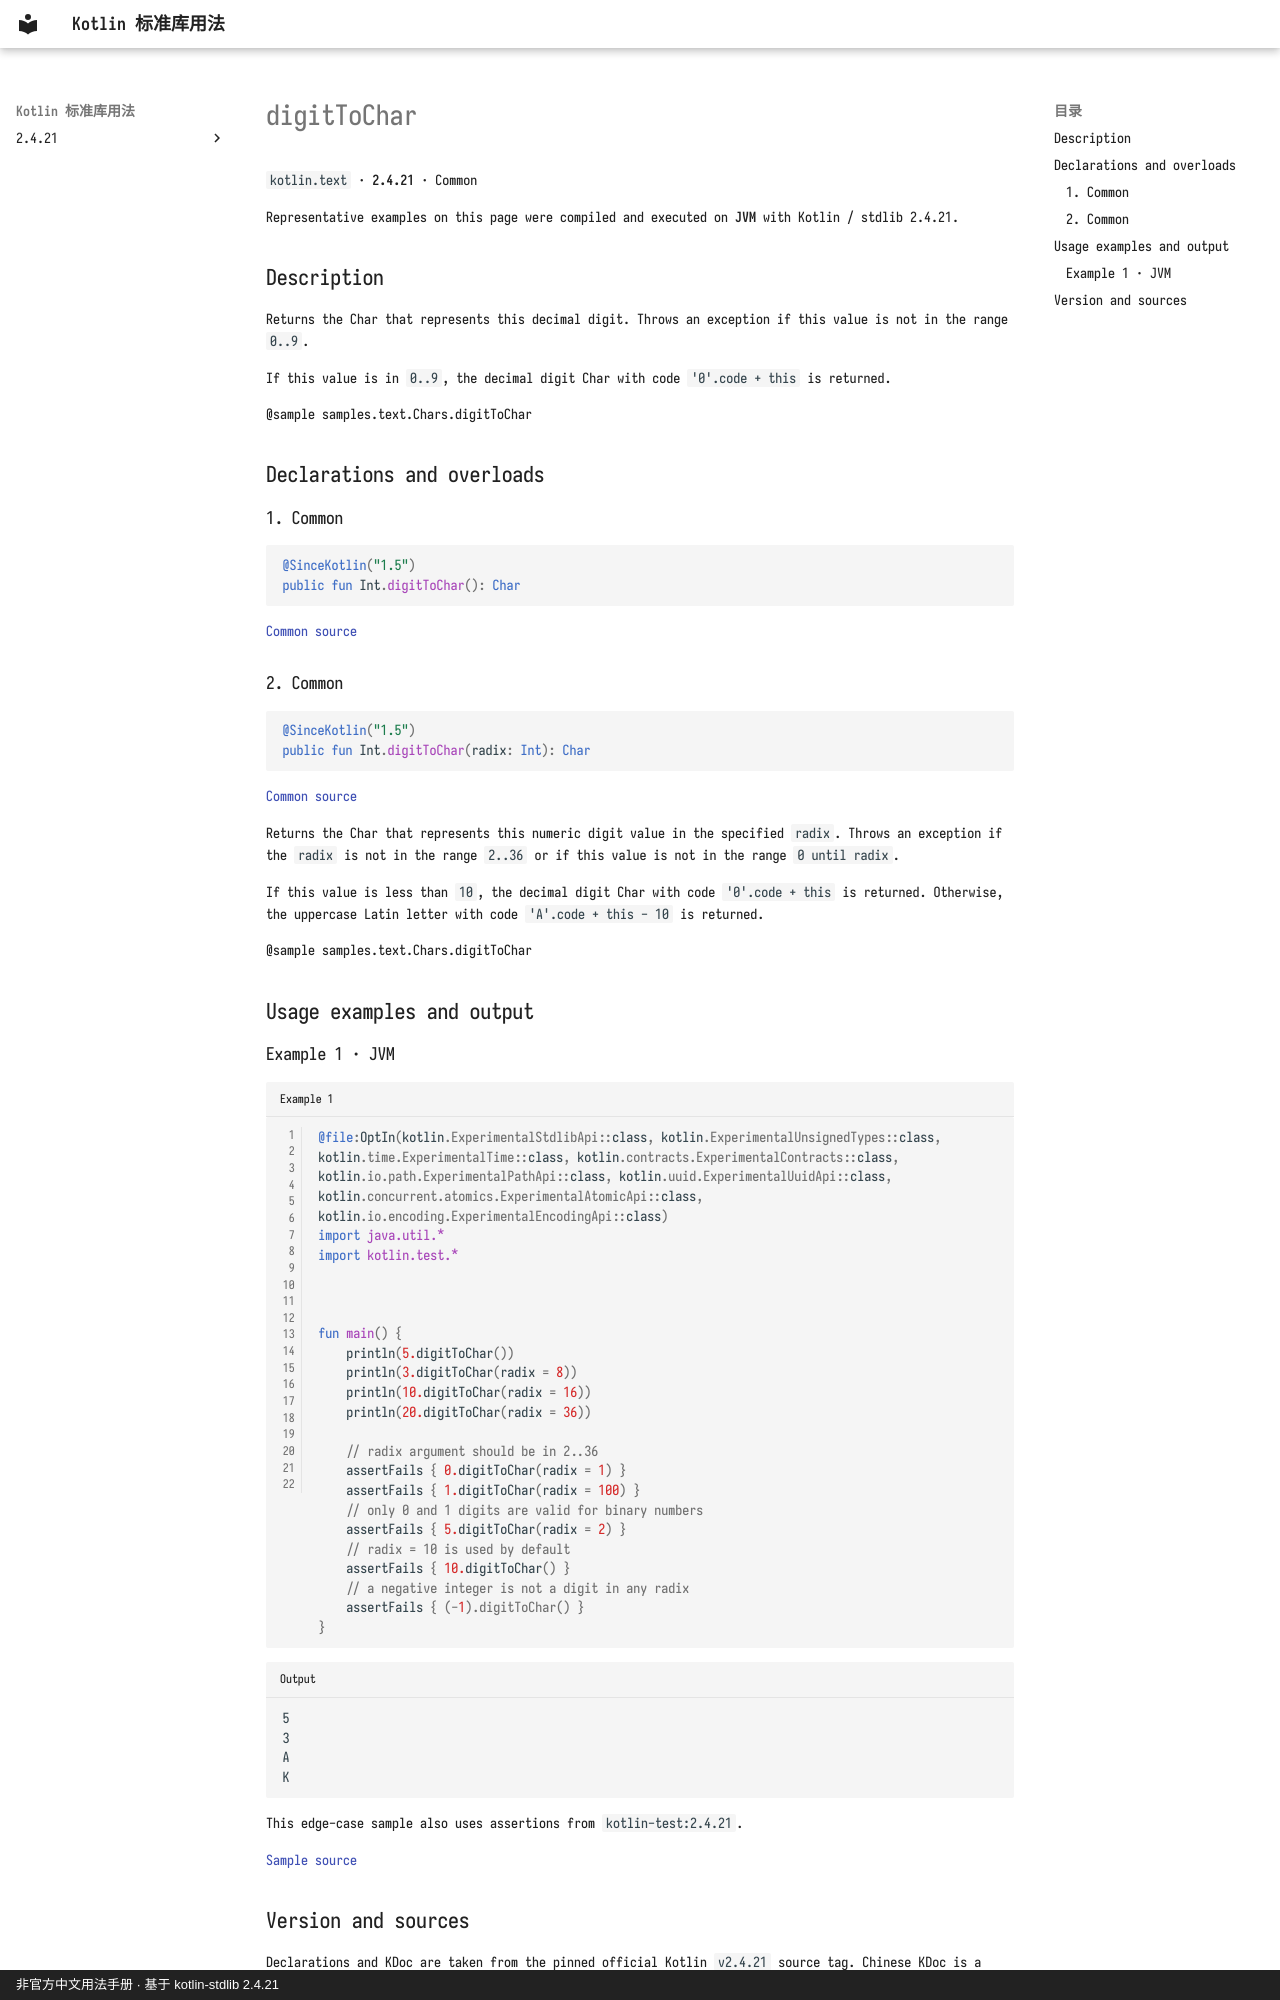

repository: oooooooko/kotlin-stdlib-docs · page: en/api/kotlin.text/digittochar--e2d4e4ec/index.html · generator: mkdocs · copyright: 非官方中文用法手册 · 基于 kotlin-stdlib 2.4.21

# digitToChar

`kotlin.text` · **2.4.21** · Common

Representative examples on this page were compiled and executed on **JVM** with Kotlin / stdlib 2.4.21.

## Description

Returns the Char that represents this decimal digit.
Throws an exception if this value is not in the range `0..9`.

If this value is in `0..9`, the decimal digit Char with code `'0'.code + this` is returned.

@sample samples.text.Chars.digitToChar

## Declarations and overloads

### 1. Common

```kotlin
@SinceKotlin("1.5")
public fun Int.digitToChar(): Char
```

[Common source](https://github.com/JetBrains/kotlin/blob/v2.4.21/libraries/stdlib/src/kotlin/text/Char.kt#L78)

### 2. Common

```kotlin
@SinceKotlin("1.5")
public fun Int.digitToChar(radix: Int): Char
```

[Common source](https://github.com/JetBrains/kotlin/blob/v2.4.21/libraries/stdlib/src/kotlin/text/Char.kt#L94)

Returns the Char that represents this numeric digit value in the specified `radix`.
Throws an exception if the `radix` is not in the range `2..36` or if this value is not in the range `0 until radix`.

If this value is less than `10`, the decimal digit Char with code `'0'.code + this` is returned.
Otherwise, the uppercase Latin letter with code `'A'.code + this - 10` is returned.

@sample samples.text.Chars.digitToChar

## Usage examples and output

### Example 1 · JVM

```kotlin title="Example 1" linenums="1"
@file:OptIn(kotlin.ExperimentalStdlibApi::class, kotlin.ExperimentalUnsignedTypes::class, kotlin.time.ExperimentalTime::class, kotlin.contracts.ExperimentalContracts::class, kotlin.io.path.ExperimentalPathApi::class, kotlin.uuid.ExperimentalUuidApi::class, kotlin.concurrent.atomics.ExperimentalAtomicApi::class, kotlin.io.encoding.ExperimentalEncodingApi::class)
import java.util.*
import kotlin.test.*



fun main() {
    println(5.digitToChar())
    println(3.digitToChar(radix = 8))
    println(10.digitToChar(radix = 16))
    println(20.digitToChar(radix = 36))

    // radix argument should be in 2..36
    assertFails { 0.digitToChar(radix = 1) }
    assertFails { 1.digitToChar(radix = 100) }
    // only 0 and 1 digits are valid for binary numbers
    assertFails { 5.digitToChar(radix = 2) }
    // radix = 10 is used by default
    assertFails { 10.digitToChar() }
    // a negative integer is not a digit in any radix
    assertFails { (-1).digitToChar() }
}
```

```text title="Output"
5
3
A
K
```

This edge-case sample also uses assertions from `kotlin-test:2.4.21`.

[Sample source](https://github.com/JetBrains/kotlin/blob/v2.4.21/libraries/stdlib/samples/test/samples/text/char.kt#L221)
